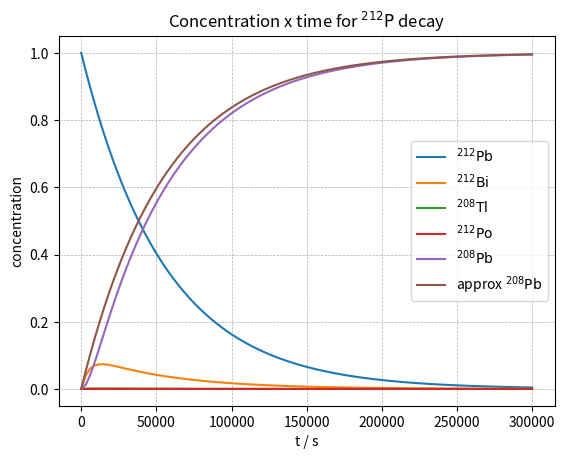

The matplotlib source for this figure:
#!/usr/bin/env python

import numpy as np
from scipy.integrate import quad, dblquad, odeint
import matplotlib.pyplot as plt


k1 = 1.816e-5 		#s-1	212_P = 212_Bi + beta-
k2 = 6.931e-5		#s-1	212_Bi = 208_Tl + alpha
k3 = 1.232e-4		#s-1	212_Bi = 212_Po +beta-
k4 = 3.851e-3		#s-1	208_Tl = 208_Pb + beta-
k5 = 2.310		#s-1	212_Po = 208_Pb + alpha

P_0, Bi_0, Tl_0, Po_0, Pb_0 = 1, 0, 0, 0, 0
decay_in = P_0, Bi_0, Tl_0, Po_0, Pb_0

t = np.linspace(0, 3e5, 10**2)

def ddt(conc, t):
	P, Bi, Tl, Po, Pb = conc
	dP = -k1*P
	dBi = k1*P - k2*Bi - k3*Bi
	dTl = k2*Bi - k4*Tl
	dPo = k3*Bi - k5*Po
	dPb = k4*Tl + k5*Po
	
	return dP, dBi, dTl, dPo, dPb

P, Bi, Tl, Po, Pb = odeint(ddt, decay_in, t).T
#print(P, Bi, Tl, Po, Pb) 


fig=plt.figure()
ax = fig.add_subplot(111)

ax.plot(t, P, label='$\mathrm{^{212}Pb}$')
ax.plot(t, Bi,label='$\mathrm{^{212}Bi}$')
ax.plot(t, Tl,label='$\mathrm{^{208}Tl}$')
ax.plot(t, Po,label='$\mathrm{^{212}Po}$')
ax.plot(t, Pb,label='$\mathrm{^{208}Pb}$')
ax.plot(t, P_0*(1-np.exp(-k1*t)), label='approx $\mathrm{^{208}Pb}$')
ax.set_xlabel('t / s')
ax.set_ylabel('concentration')
ax.grid(ls='--', lw=0.5)
ax.set_title('Concentration x time for $\mathrm{^{212}P}$ decay')
plt.legend()
plt.show()





